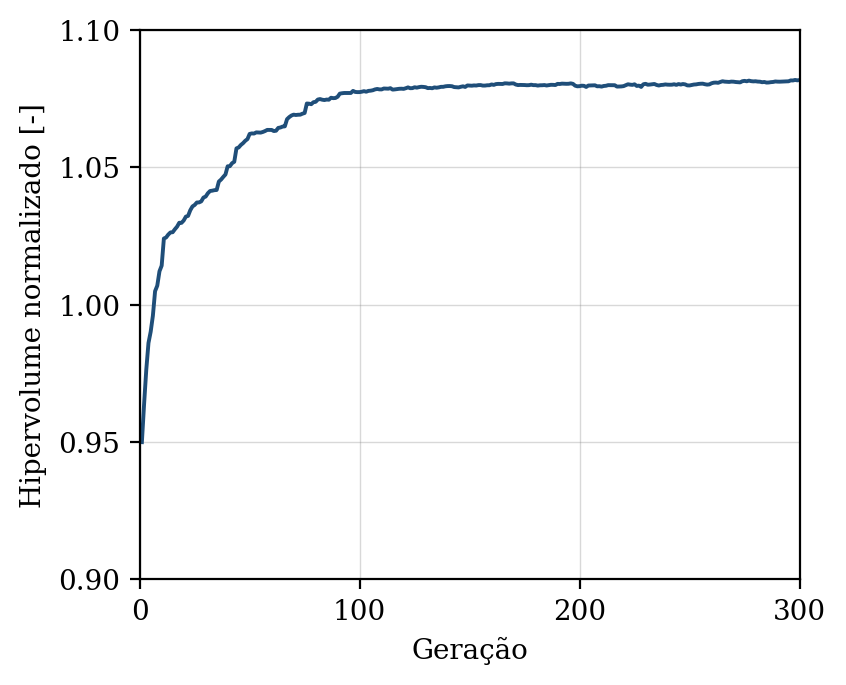

The file beside this chart, header and first rows:
geracao, hipervolume, n_solucoes, n_avaliacoes
1, 0.95, 7, 50
2, 0.9638, 12, 100
3, 0.9763, 23, 150
4, 0.9861, 27, 200
5, 0.9902, 35, 250
6, 0.996, 38, 300
7, 1.005, 45, 350
8, 1.007, 50, 400
9, 1.012, 50, 450
10, 1.014, 50, 500
11, 1.024, 50, 550
12, 1.024, 50, 600
13, 1.026, 50, 650
14, 1.026, 50, 700
15, 1.026, 50, 750
16, 1.027, 50, 800
17, 1.028, 50, 850
18, 1.03, 50, 900
19, 1.03, 50, 950
20, 1.031, 50, 1000
21, 1.032, 50, 1050
22, 1.032, 50, 1100
23, 1.034, 50, 1150
24, 1.036, 50, 1200
25, 1.036, 50, 1250
26, 1.037, 50, 1300
27, 1.037, 50, 1350
28, 1.038, 50, 1400
29, 1.039, 50, 1450
30, 1.039, 50, 1500
31, 1.041, 50, 1550
32, 1.041, 50, 1600
33, 1.042, 50, 1650
34, 1.042, 50, 1700
35, 1.042, 50, 1750
36, 1.045, 50, 1800
37, 1.046, 50, 1850
38, 1.047, 50, 1900
39, 1.047, 50, 1950
40, 1.05, 50, 2000
41, 1.05, 50, 2050
42, 1.052, 50, 2100
43, 1.052, 50, 2150
44, 1.057, 45, 2200
45, 1.057, 50, 2250
46, 1.058, 50, 2300
47, 1.059, 50, 2350
48, 1.06, 50, 2400
49, 1.06, 50, 2450
50, 1.062, 50, 2500
51, 1.062, 50, 2550
52, 1.062, 50, 2600
53, 1.063, 50, 2650
54, 1.063, 50, 2700
55, 1.063, 50, 2750
56, 1.063, 50, 2800
57, 1.063, 50, 2850
58, 1.064, 50, 2900
59, 1.064, 50, 2950
60, 1.064, 50, 3000
... 240 more rows
